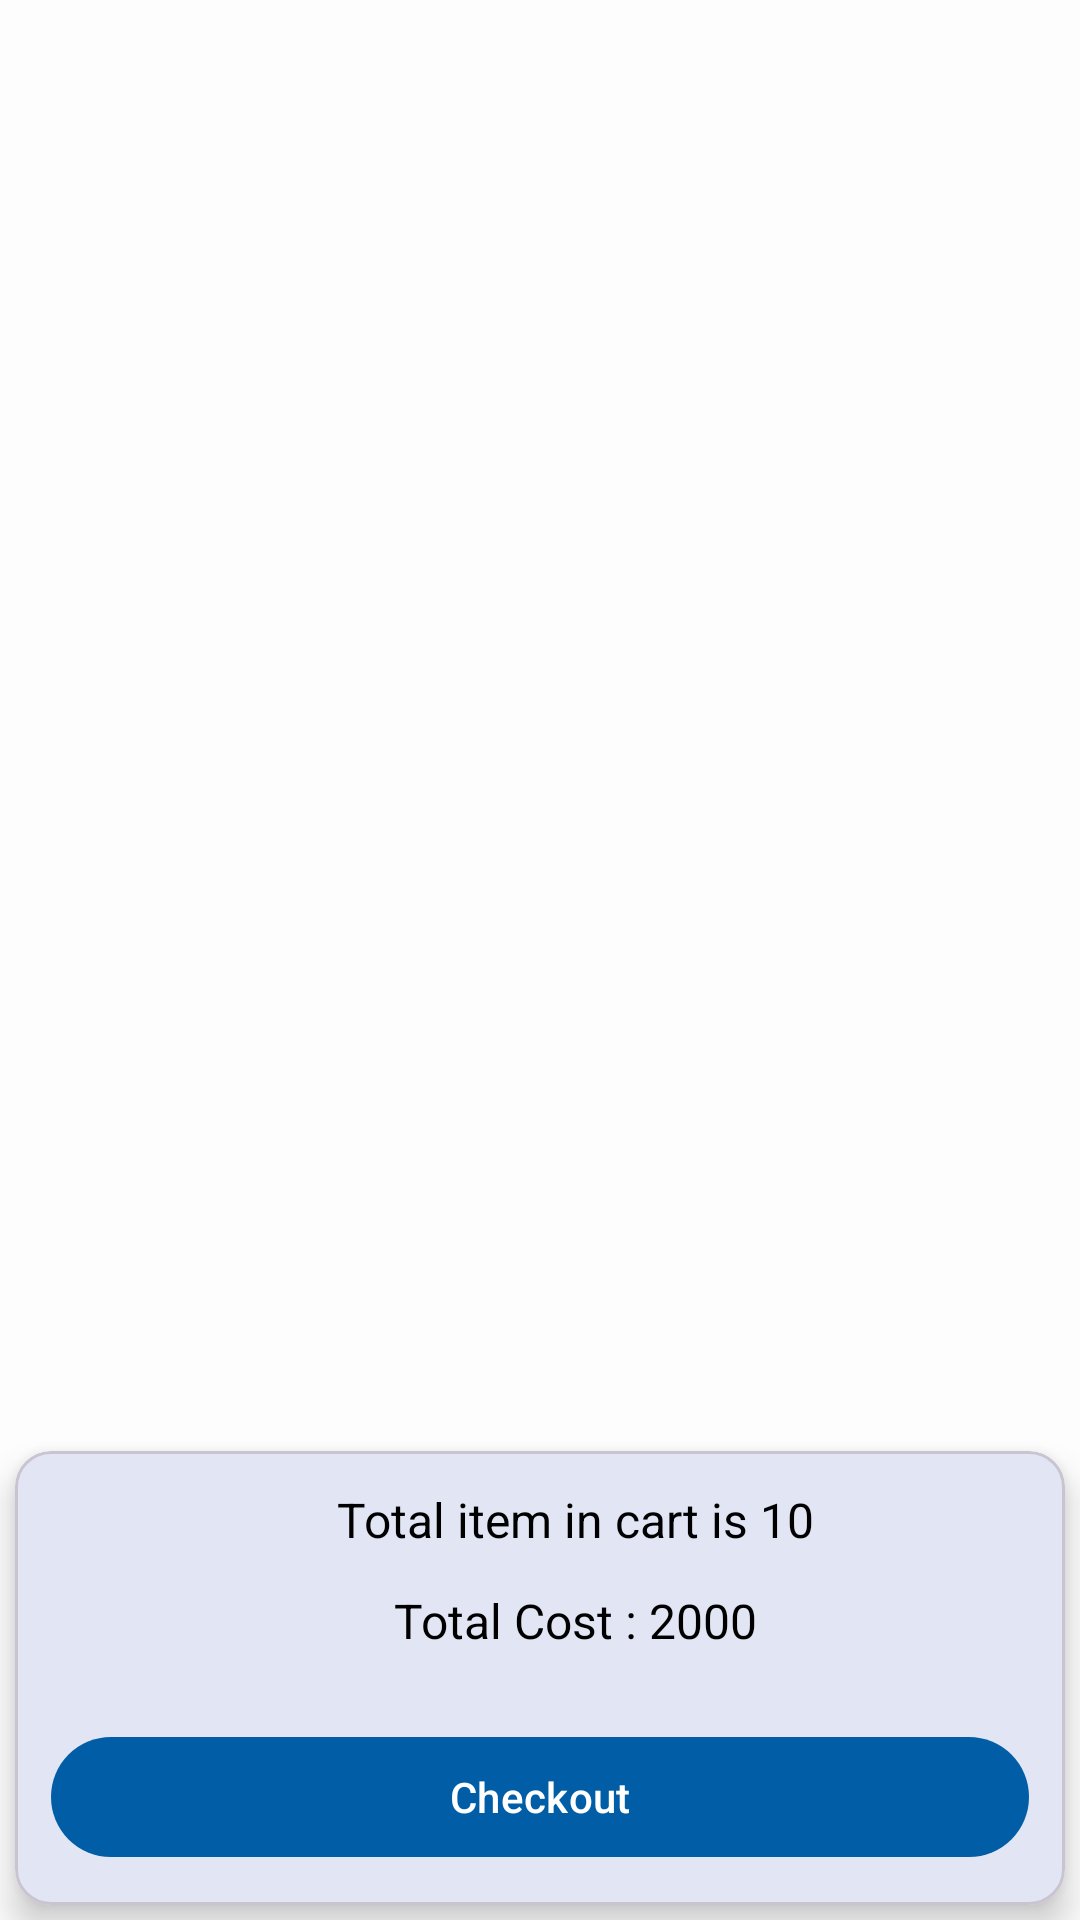

Layout XML and referenced resources for this Android screen:
<!-- AndroidManifest.xml: application theme Theme.PKart -->
<!-- res/layout/fragment_cart.xml -->
<?xml version="1.0" encoding="utf-8"?>
<androidx.constraintlayout.widget.ConstraintLayout xmlns:android="http://schemas.android.com/apk/res/android"
    xmlns:app="http://schemas.android.com/apk/res-auto"
    xmlns:tools="http://schemas.android.com/tools"
    android:layout_width="match_parent"
    android:layout_height="match_parent"
    android:orientation="vertical"
    tools:context=".fragment.CartFragment"
    android:background="@drawable/background">


    <androidx.recyclerview.widget.RecyclerView
        android:id="@+id/cartRecycler"
        android:layout_width="match_parent"
        android:layout_height="0dp"
        android:layout_marginBottom="12dp"
        app:layoutManager="androidx.recyclerview.widget.LinearLayoutManager"
        app:layout_constraintBottom_toTopOf="@+id/linerLayout2"
        app:layout_constraintTop_toTopOf="parent"
        tools:listitem="@layout/layout_cart_item"/>

    <com.google.android.material.card.MaterialCardView
        android:id="@+id/linerLayout2"
        android:layout_width="match_parent"
        android:layout_height="wrap_content"
        android:layout_margin="5dp"
        android:orientation="vertical"
        app:cardCornerRadius="12dp"
        app:cardElevation="7dp"
        app:layout_constraintBottom_toBottomOf="parent">

        <LinearLayout
            android:layout_width="match_parent"
            android:layout_height="wrap_content"
            android:gravity="center"
            android:orientation="vertical"
            android:padding="12dp">

            <TextView
                android:id="@+id/textView12"
                android:layout_width="wrap_content"
                android:layout_height="wrap_content"
                android:layout_marginStart="12dp"
                android:layout_marginBottom="12dp"
                android:text="Total item in cart is 10"
                android:textColor="@color/black"
                android:textSize="16sp" />

            <TextView
                android:id="@+id/textView13"
                android:layout_width="wrap_content"
                android:layout_height="wrap_content"
                android:layout_marginStart="12dp"
                android:layout_marginBottom="12dp"
                android:text="Total Cost : 2000"
                android:textColor="@color/black"
                android:textSize="16sp" />

            <com.google.android.material.button.MaterialButton
                android:id="@+id/checkout"
                android:layout_width="match_parent"
                android:layout_height="wrap_content"
                android:layout_marginTop="12dp"
                android:text="Checkout"
                android:textAllCaps="false" />

        </LinearLayout>

    </com.google.android.material.card.MaterialCardView>


</androidx.constraintlayout.widget.ConstraintLayout>
<!-- res/layout/layout_cart_item.xml (included above) -->
<?xml version="1.0" encoding="utf-8"?>
<com.google.android.material.card.MaterialCardView xmlns:android="http://schemas.android.com/apk/res/android"
    xmlns:app="http://schemas.android.com/apk/res-auto"
    xmlns:tools="http://schemas.android.com/tools"
    android:layout_width="match_parent"
    android:layout_height="wrap_content"
    android:layout_margin="5dp"
    app:cardCornerRadius="7dp"
    app:cardElevation="3dp"
    android:background="@color/white">

    <androidx.constraintlayout.widget.ConstraintLayout
        android:layout_width="match_parent"
        android:layout_height="wrap_content"
        android:background="@color/white">


        <ImageView
            android:id="@+id/imageView4"
            android:layout_width="80dp"
            android:layout_height="80dp"
            app:layout_constraintStart_toStartOf="parent"
            app:layout_constraintTop_toTopOf="parent"
            tools:srcCompat="@tools:sample/avatars" />

        <TextView
            android:id="@+id/textView11"
            android:layout_width="0dp"
            android:layout_height="wrap_content"
            android:layout_marginStart="12dp"
            android:text="TextView"
            android:textColor="@color/colorPrimary"
            android:textSize="16sp"
            android:textStyle="bold"
            app:layout_constraintBottom_toTopOf="@id/textView12"
            app:layout_constraintStart_toEndOf="@id/imageView4"
            app:layout_constraintTop_toTopOf="@id/imageView4" />

        <TextView
            android:id="@+id/textView12"
            android:layout_width="wrap_content"
            android:layout_height="wrap_content"
            android:layout_marginStart="12dp"
            android:layout_marginBottom="12dp"
            android:text="TextView"
            android:textColor="@color/black"
            android:textSize="14sp"
            app:layout_constraintBottom_toBottomOf="@id/imageView4"
            app:layout_constraintStart_toEndOf="@id/imageView4" />

        <ImageView
            android:id="@+id/imageView5"
            android:layout_width="wrap_content"
            android:layout_height="wrap_content"
            android:layout_margin="5dp"
            app:layout_constraintEnd_toEndOf="parent"
            app:layout_constraintTop_toTopOf="parent"
            app:srcCompat="@android:drawable/ic_delete" />
    </androidx.constraintlayout.widget.ConstraintLayout>
</com.google.android.material.card.MaterialCardView>
<!-- resources referenced by this layout -->
<resources>
  <!-- drawable background: jpg bitmap (drawable-v24, 12765 bytes) -->
  <style name="Theme.PKart" parent="Base.Theme.PKart" />
  <style name="Base.Theme.PKart" parent="Theme.Material3.DayNight.NoActionBar">
          
          
          <item name="colorPrimary">#005DA6</item>
          <item name="colorSecondary">#013055</item>
      </style>
  <!-- not gathered from this repository: default colours our renderer supplied (Android Studio template values) -->
  <color name="black">#FF000000</color>
  <color name="white">#FFFFFFFF</color>
  <color name="colorPrimary">#FF6200EE</color>
</resources>
